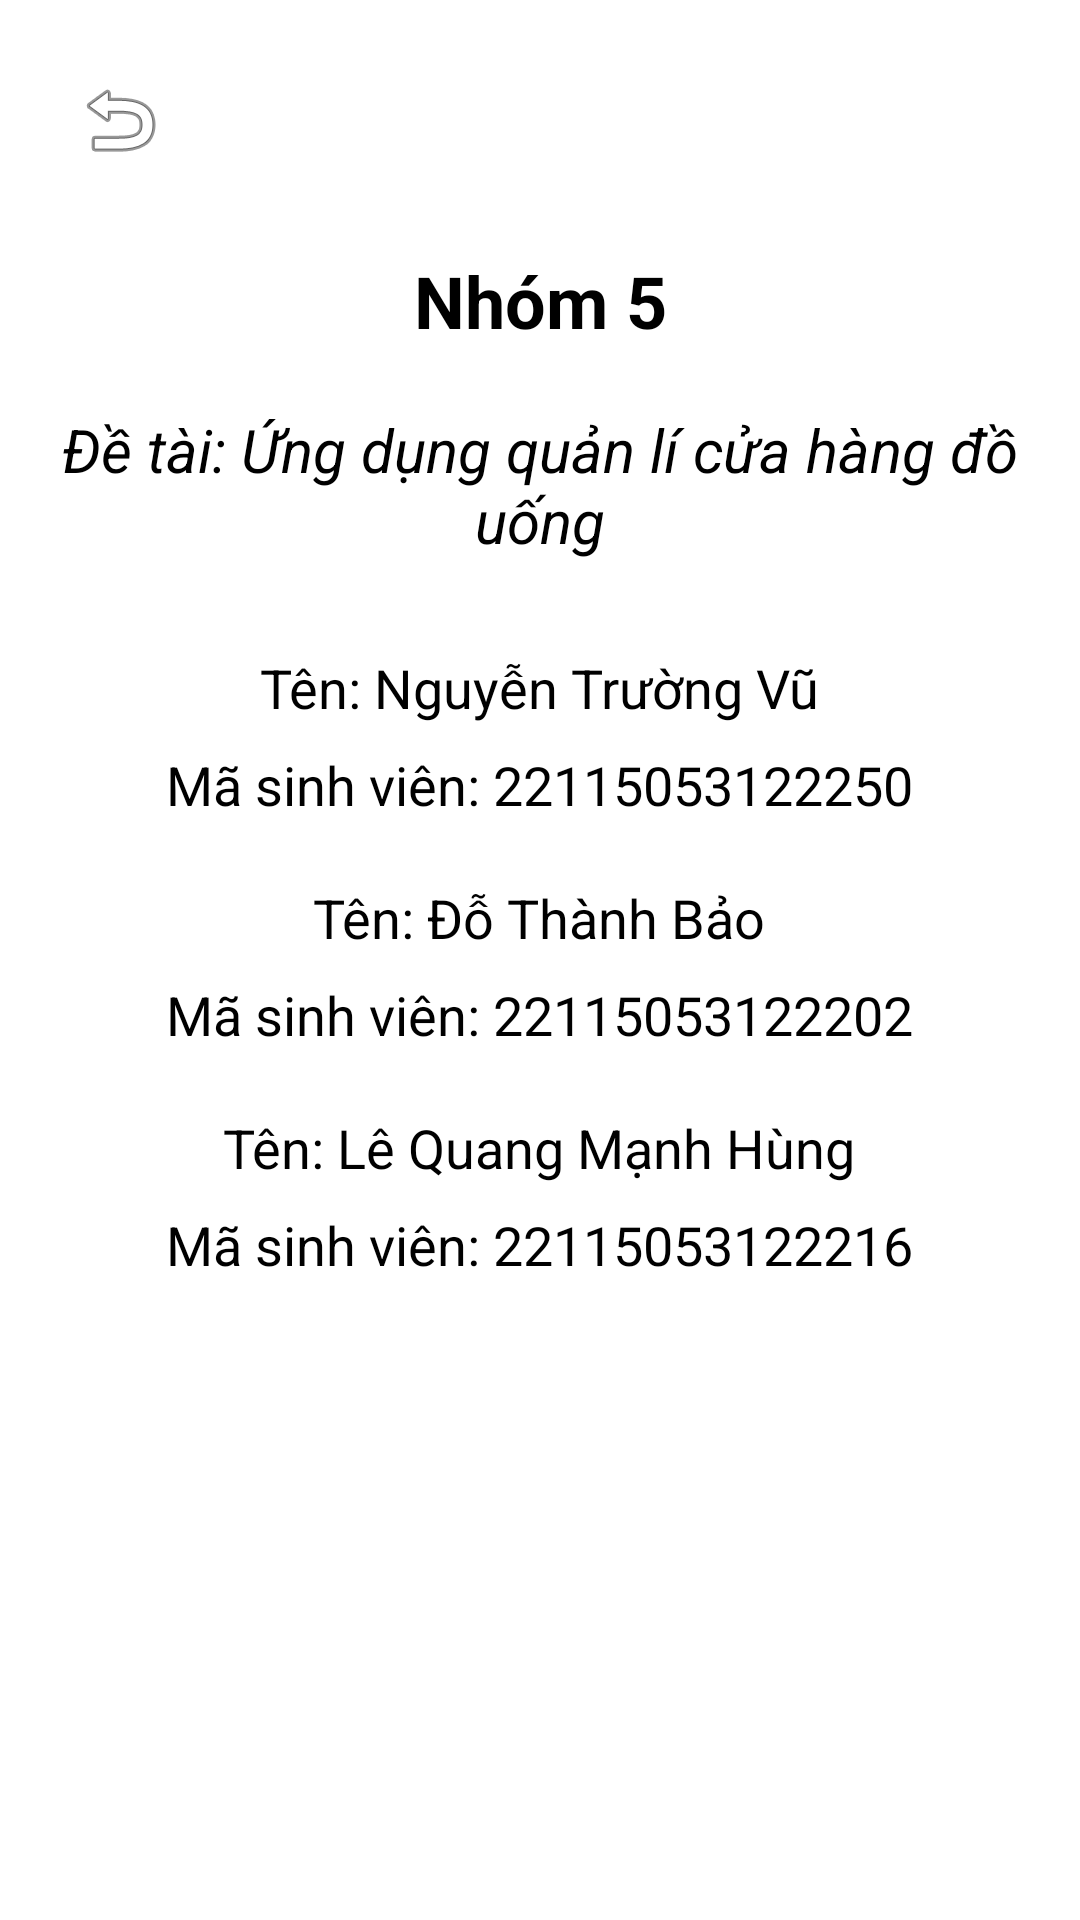

Here is an Android app screen rendered from its layout file. Give the layout XML and the strings, colors and styles it references.
<!-- AndroidManifest.xml: application theme Theme.BeanyDrinks -->
<!-- res/layout/activity_thong_tin_nhom.xml -->
<?xml version="1.0" encoding="utf-8"?>
<LinearLayout xmlns:android="http://schemas.android.com/apk/res/android"
    xmlns:tools="http://schemas.android.com/tools"
    android:id="@+id/main"
    android:layout_width="match_parent"
    android:layout_height="match_parent"
    android:background="#FFFFFF"
    android:orientation="vertical"
    android:padding="16dp"
    tools:context=".activity.thong_tin_nhom">

    
    <LinearLayout
        android:layout_width="match_parent"
        android:layout_height="wrap_content"
        android:orientation="horizontal">

        
        <ImageButton
            android:id="@+id/back_button"
            android:layout_width="48dp"
            android:layout_height="48dp"
            android:background="@null"
            android:contentDescription="Quay lại"
            android:src="@android:drawable/ic_menu_revert" />
    </LinearLayout>

    
    <TextView
        android:id="@+id/group_title"
        android:layout_width="match_parent"
        android:layout_height="wrap_content"
        android:layout_marginTop="20dp"
        android:layout_marginBottom="20dp"
        android:gravity="center"
        android:text="Nhóm 5"
        android:textColor="#000000"
        android:textSize="24sp"
        android:textStyle="bold" />

    
    <TextView
        android:id="@+id/project_title"
        android:layout_width="wrap_content"
        android:layout_height="wrap_content"
        android:layout_gravity="center_horizontal"
        android:layout_marginBottom="30dp"
        android:gravity="center"
        android:text="Đề tài: Ứng dụng quản lí cửa hàng đồ uống"
        android:textColor="#000000"
        android:textSize="20sp"
        android:textStyle="italic" />

    
    <TextView
        android:id="@+id/student_1_name"
        android:layout_width="wrap_content"
        android:layout_height="wrap_content"
        android:layout_gravity="center_horizontal"
        android:layout_marginBottom="8dp"
        android:text="Tên: Nguyễn Trường Vũ"
        android:textColor="#000000"
        android:textSize="18sp" />

    <TextView
        android:id="@+id/student_1_id"
        android:layout_width="wrap_content"
        android:layout_height="wrap_content"
        android:layout_gravity="center_horizontal"
        android:layout_marginBottom="20dp"
        android:text="Mã sinh viên: 22115053122250"
        android:textColor="#000000"
        android:textSize="18sp" />

    
    <TextView
        android:id="@+id/student_2_name"
        android:layout_width="wrap_content"
        android:layout_height="wrap_content"
        android:layout_gravity="center_horizontal"
        android:layout_marginBottom="8dp"
        android:text="Tên: Đỗ Thành Bảo"
        android:textColor="#000000"
        android:textSize="18sp" />

    <TextView
        android:id="@+id/student_2_id"
        android:layout_width="wrap_content"
        android:layout_height="wrap_content"
        android:layout_gravity="center_horizontal"
        android:layout_marginBottom="20dp"
        android:text="Mã sinh viên: 22115053122202"
        android:textColor="#000000"
        android:textSize="18sp" />

    
    <TextView
        android:id="@+id/student_3_name"
        android:layout_width="wrap_content"
        android:layout_height="wrap_content"
        android:layout_gravity="center_horizontal"
        android:layout_marginBottom="8dp"
        android:text="Tên: Lê Quang Mạnh Hùng"
        android:textColor="#000000"
        android:textSize="18sp" />

    <TextView
        android:id="@+id/student_3_id"
        android:layout_width="wrap_content"
        android:layout_height="wrap_content"
        android:layout_gravity="center_horizontal"
        android:text="Mã sinh viên: 22115053122216"
        android:textColor="#000000"
        android:textSize="18sp" />

</LinearLayout>
<!-- resources referenced by this layout -->
<resources>
  <style name="Theme.BeanyDrinks" parent="Base.Theme.BeanyDrinks" />
  <style name="Base.Theme.BeanyDrinks" parent="Theme.AppCompat.Light.NoActionBar">
          
          
      </style>
</resources>
